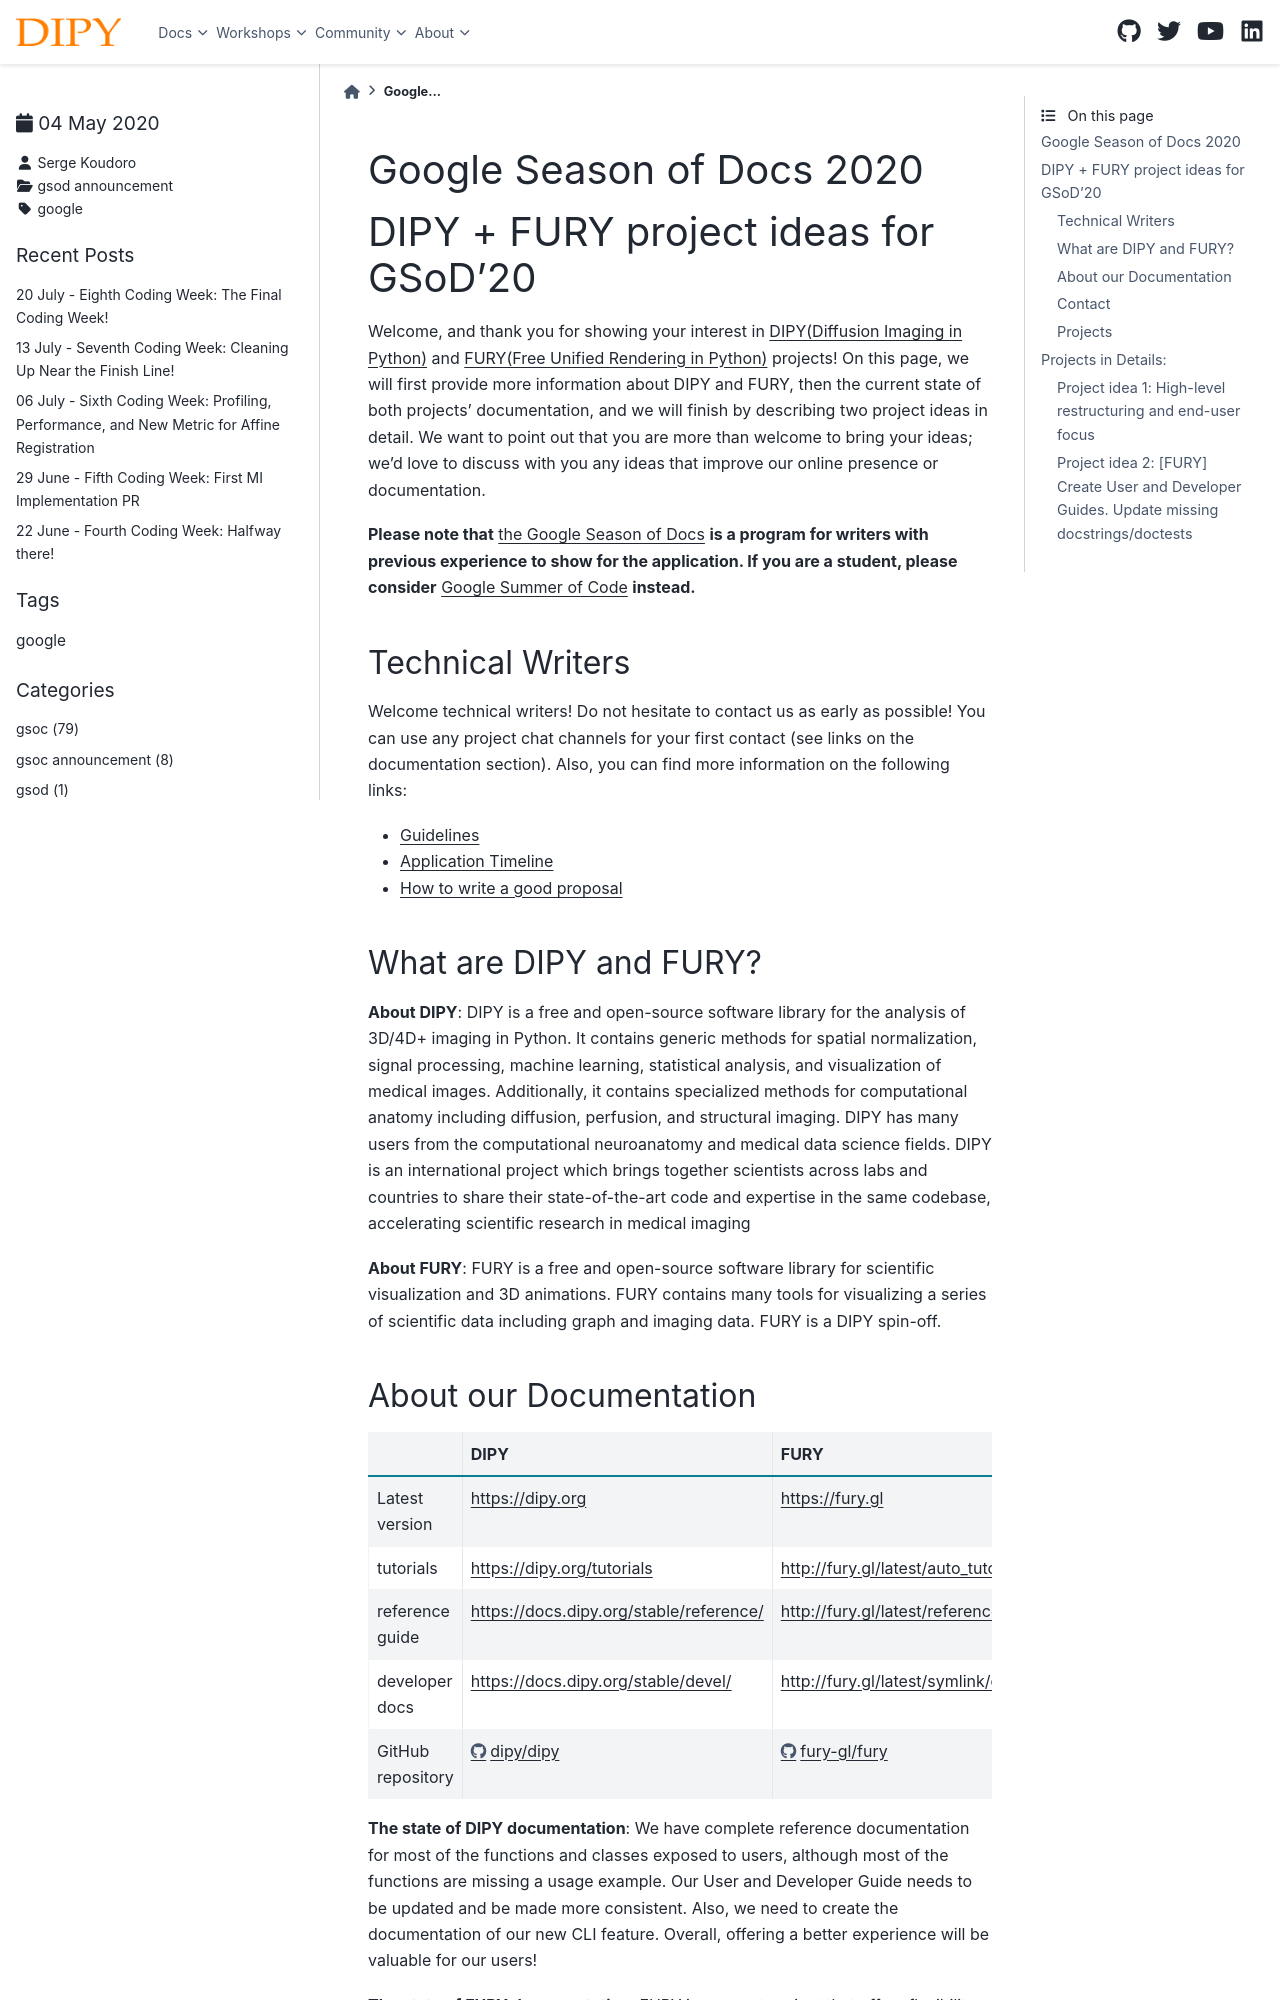

repository: dipy/dipy.org · page: posts/2020/2020_05_04_serge_gsod_announcement.html · generator: sphinx

Google Season of Docs 2020
==========================

.. post:: May 04 2020
     :author: Serge Koudoro
     :tags: google
     :category: gsod announcement

DIPY + FURY project ideas for GSoD'20
=====================================

Welcome, and thank you for showing your interest in `DIPY(Diffusion Imaging in Python) <https://dipy.org>`_ and `FURY(Free Unified Rendering in Python) <https://fury.gl>`_ projects! On this page, we will first provide more information about DIPY and FURY, then the current state of both projects' documentation, and we will finish by describing two project ideas in detail. We want to point out that you are more than welcome to bring your ideas; we'd love to discuss with you any ideas that improve our online presence or documentation.

**Please note that** `the Google Season of Docs <https://developers.google.com/season-of-docs>`_ **is a program for writers with previous experience to show for the application. If you are a student, please consider** `Google Summer of Code <https://summerofcode.withgoogle.com>`_ **instead.**

Technical Writers
-----------------

Welcome technical writers! Do not hesitate to contact us as early as possible! You can use any project chat channels for your first contact (see links on the documentation section). Also, you can find more information on the following links:

- `Guidelines <https://developers.google.com/season-of-docs/docs/tech-writer-guide>`_
- `Application Timeline <https://developers.google.com/season-of-docs/docs/timeline>`_
- `How to write a good proposal <https://developers.google.com/season-of-docs/docs/tech-writer-application-hints>`_

What are DIPY and FURY?
-----------------------

**About DIPY**: DIPY is a free and open-source software library for the analysis of 3D/4D+ imaging in Python. It contains generic methods for spatial normalization, signal processing, machine learning, statistical analysis, and visualization of medical images. Additionally, it contains specialized methods for computational anatomy including diffusion, perfusion, and structural imaging. DIPY has many users from the computational neuroanatomy and medical data science fields. DIPY is an international project which brings together scientists across labs and countries to share their state-of-the-art code and expertise in the same codebase, accelerating scientific research in medical imaging

**About FURY**: FURY is a free and open-source software library for scientific visualization and 3D animations. FURY contains many tools for visualizing a series of scientific data including graph and imaging data. FURY is a DIPY spin-off.
